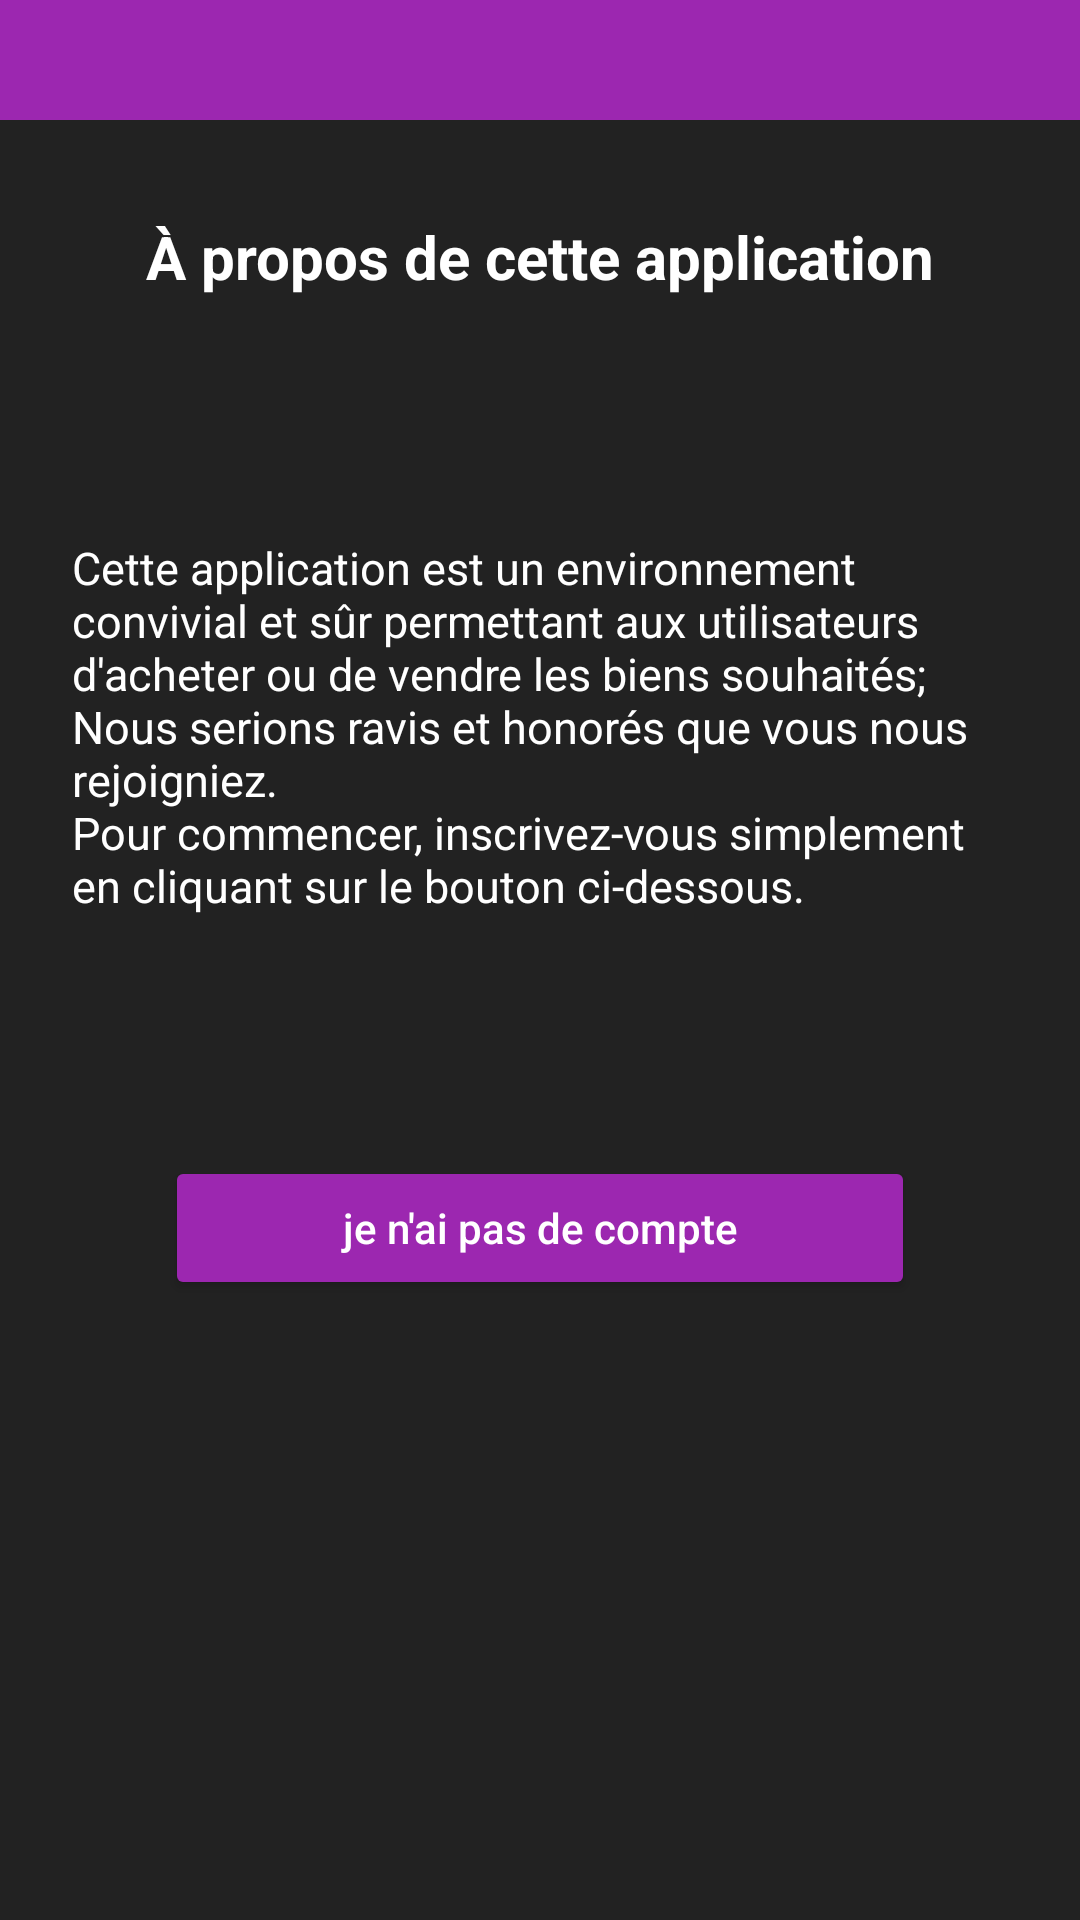

The Android layout XML behind this screen, and the referenced resources:
<!-- AndroidManifest.xml: application theme Theme.MyApplicationProjet -->
<!-- res/layout/fragment_tab3.xml -->
<?xml version="1.0" encoding="utf-8"?>
<FrameLayout xmlns:android="http://schemas.android.com/apk/res/android"
    xmlns:tools="http://schemas.android.com/tools"
    android:layout_width="match_parent"
    android:layout_height="match_parent"
    android:id="@+id/fragmentcontainer"
    tools:context=".FragmentTab3">

    
    <LinearLayout
        android:layout_width="match_parent"
        android:layout_height="match_parent"
        android:orientation="vertical"
        android:background="@color/jet">

        <Toolbar
            android:id="@+id/toolbar"
            android:layout_width="match_parent"
            android:layout_height="40dp"
            android:background="@color/pinkpurple"/>
        <TextView
            android:id="@+id/textTitle"
            android:layout_width="match_parent"
            android:layout_height="wrap_content"
            android:layout_marginLeft="24dp"
            android:layout_marginTop="32dp"
            android:layout_marginRight="24dp"
            android:text="@string/about_this_App"
            android:textAlignment="center"
            android:textColor="@color/white"
            android:textSize="20dp"
            android:textStyle="bold" />

        <TextView
            android:id="@+id/textDescription"
            android:layout_width="match_parent"
            android:layout_height="wrap_content"
            android:layout_marginLeft="24dp"
            android:layout_marginTop="80dp"
            android:layout_marginRight="24dp"
            android:backgroundTint="@color/grey"
            android:text="@string/detail_description"
            android:textColor="@color/white"
            android:textSize="15dp" />


        <Button
            android:id="@+id/btn3"
            android:layout_width="250dp"
            android:layout_height="wrap_content"
            android:layout_gravity="center_horizontal"
            android:layout_marginTop="80dp"
            android:backgroundTint="@color/pinkpurple"
            android:text="@string/i_do_not_have_an_account"
            android:textAllCaps="false"
            android:textColor="@color/white" />
    </LinearLayout>

</FrameLayout>
<!-- resources referenced by this layout -->
<resources>
  <color name="grey">#a9a9a9</color>
  <color name="jet">#222222</color>
  <color name="pinkpurple">#9C27B0</color>
  <color name="white">#FFFFFFFF</color>
  <string name="about_this_App">À propos de cette application</string>
  <string name="detail_description">"Cette application est un environnement convivial et sûr permettant aux utilisateurs d'acheter ou de vendre les biens souhaités; Nous serions ravis et honorés que vous nous rejoigniez.
  Pour commencer, inscrivez-vous simplement en cliquant sur le bouton ci-dessous."</string>
  <string name="i_do_not_have_an_account">"je n'ai pas de compte"</string>
  <style name="Theme.MyApplicationProjet" parent="Theme.MaterialComponents.DayNight.DarkActionBar">
          
          <item name="colorPrimary">@color/purple_500</item>
          <item name="colorPrimaryVariant">@color/purple_700</item>
          <item name="colorOnPrimary">@color/white</item>
          
          <item name="colorSecondary">@color/teal_200</item>
          <item name="colorSecondaryVariant">@color/teal_700</item>
          <item name="colorOnSecondary">@color/black</item>
          
          <item name="android:statusBarColor" tools:targetApi="l">?attr/colorPrimaryVariant</item>
          
      </style>
  <color name="purple_500">#FF6200EE</color>
  <color name="purple_700">#FF3700B3</color>
  <color name="teal_200">#FF03DAC5</color>
  <color name="teal_700">#FF018786</color>
  <color name="black">#FF000000</color>
</resources>
